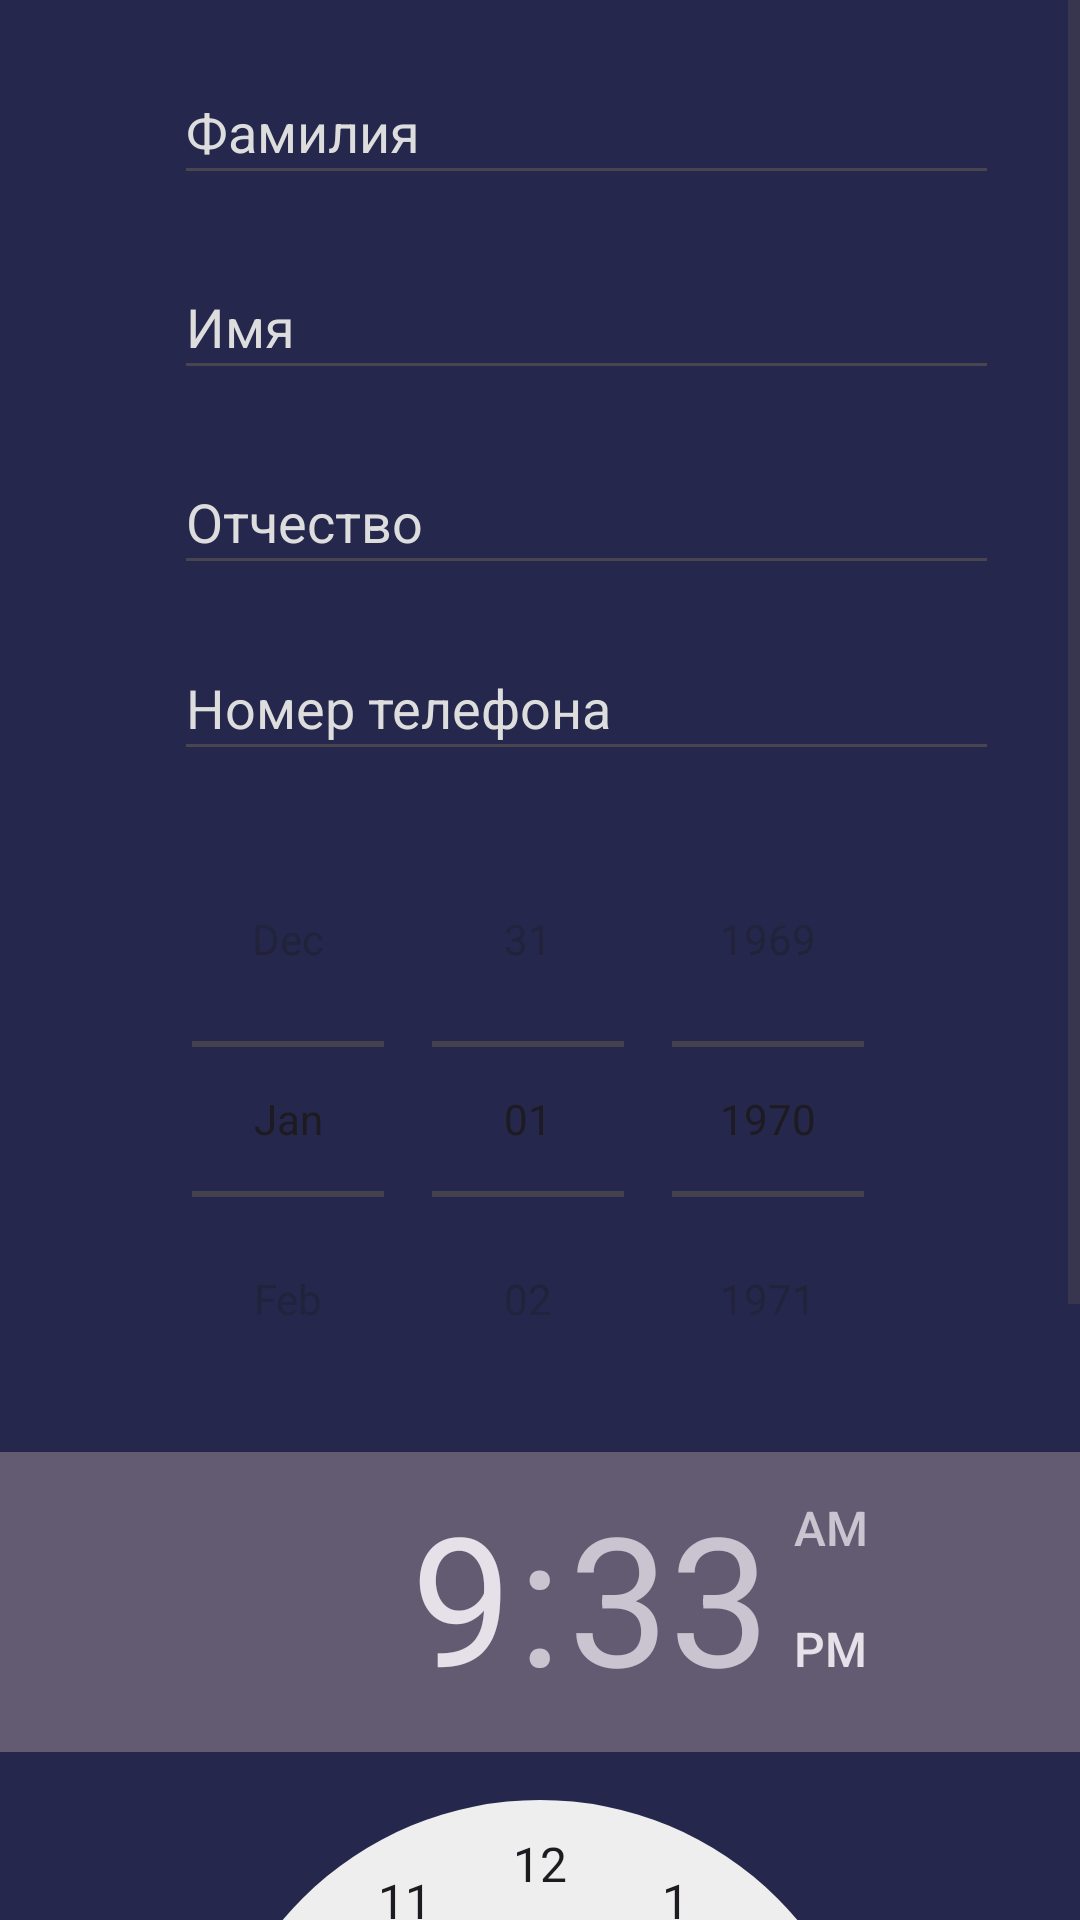

Produce the Android XML layout that renders to this screen, including the resource entries it uses.
<!-- AndroidManifest.xml: application theme Theme.DiplomLastTryTilted -->
<!-- res/layout/activity_consultation.xml -->
<?xml version="1.0" encoding="utf-8"?>
<androidx.constraintlayout.widget.ConstraintLayout xmlns:android="http://schemas.android.com/apk/res/android"
    xmlns:app="http://schemas.android.com/apk/res-auto"
    xmlns:tools="http://schemas.android.com/tools"
    android:layout_width="match_parent"
    android:layout_height="match_parent"
    android:background="@color/main"
    android:scrollbarAlwaysDrawHorizontalTrack="false"
    android:scrollbarAlwaysDrawVerticalTrack="true"
    tools:context=".userActivities.ConsultationActivity">

    

    <ScrollView
        android:layout_width="match_parent"
        android:layout_height="match_parent">

        <LinearLayout
            android:layout_width="match_parent"
            android:layout_height="wrap_content"
            android:orientation="vertical" >

            <EditText
                android:id="@+id/firstName"
                android:layout_width="275dp"
                android:layout_height="45dp"
                android:layout_marginStart="58dp"
                android:layout_marginTop="20dp"
                android:layout_marginEnd="58dp"
                android:hint="Фамилия"
                android:maxLength="15"
                android:textColorHint="#DDDDDD"
                tools:ignore="TouchTargetSizeCheck" />

            <EditText
                android:id="@+id/name"
                android:layout_width="275dp"
                android:layout_height="45dp"
                android:layout_marginStart="58dp"
                android:layout_marginTop="20dp"
                android:layout_marginEnd="58dp"
                android:hint="Имя"
                android:maxLength="10"
                android:textColorHint="#DDDDDD"
                tools:ignore="TouchTargetSizeCheck" />

            <EditText
                android:id="@+id/lastName"
                android:layout_width="275dp"
                android:layout_height="45dp"
                android:layout_marginStart="58dp"
                android:layout_marginTop="20dp"
                android:layout_marginEnd="58dp"
                android:hint="Отчество"
                android:maxLength="20"
                android:textColorHint="#DDDDDD"
                tools:ignore="TouchTargetSizeCheck" />

            <EditText
                android:id="@+id/phone"
                android:layout_width="275dp"
                android:layout_height="45dp"
                android:layout_marginStart="58dp"
                android:layout_marginTop="17dp"
                android:layout_marginEnd="58dp"
                android:hint="Номер телефона"
                android:inputType="phone"
                android:maxLength="11"
                android:textColorHint="#DDDDDD"
                tools:ignore="TouchTargetSizeCheck" />

            <DatePicker
                android:id="@+id/datePicker"
                android:layout_width="match_parent"
                android:layout_height="wrap_content"

                android:layout_marginTop="10dp"
                android:background="@drawable/border_item"
                android:calendarViewShown="false"
                android:datePickerMode="spinner" />

            <TimePicker
                android:id="@+id/timeSelector"
                android:layout_width="match_parent"
                android:layout_height="wrap_content"
                android:layout_marginTop="5dp"
                android:background="@drawable/border_item"
                android:minHeight="48dp"

                android:scrollbarAlwaysDrawHorizontalTrack="true"
                android:scrollbarStyle="insideOverlay"
                android:textAlignment="center"
                tools:ignore="SpeakableTextPresentCheck" />

            <Button
                android:id="@+id/registerButton"
                android:layout_width="275dp"
                android:layout_height="45dp"
                android:layout_marginStart="58dp"
                android:layout_marginTop="25dp"
                android:layout_marginEnd="58dp"
                android:backgroundTint="#A5A6F6"
                android:onClick="consuttationButtonClick"
                android:text="Записаться"
                tools:ignore="TouchTargetSizeCheck" />
        </LinearLayout>
    </ScrollView>

    
</androidx.constraintlayout.widget.ConstraintLayout>
<!-- resources referenced by this layout -->
<resources>
  <color name="main">#25274D</color>
  <!-- drawable border_item (drawable) -->
  <?xml version="1.0" encoding="utf-8"?>
  <shape xmlns:android="http://schemas.android.com/apk/res/android" android:shape="rectangle">
  
      <stroke android:width="1dp" android:color="@color/main"/>
  </shape>
  <style name="Theme.DiplomLastTryTilted" parent="Base.Theme.DiplomLastTryTilted" />
  <style name="Base.Theme.DiplomLastTryTilted" parent="Theme.Material3.DayNight.NoActionBar">
          
          
      </style>
</resources>
